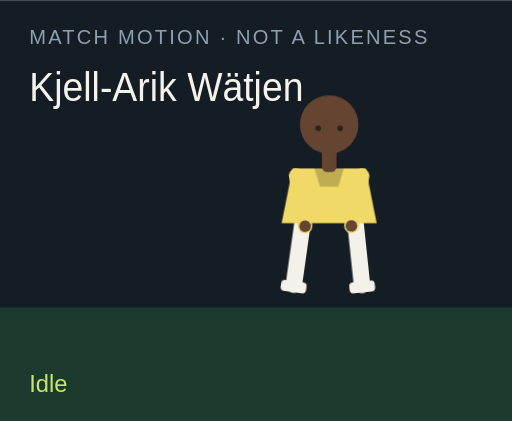
t = 0.00 s
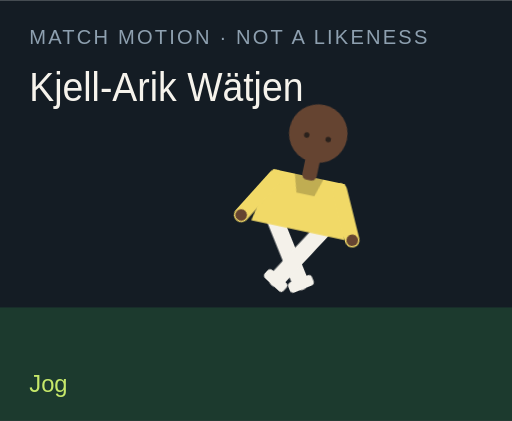
t = 1.50 s
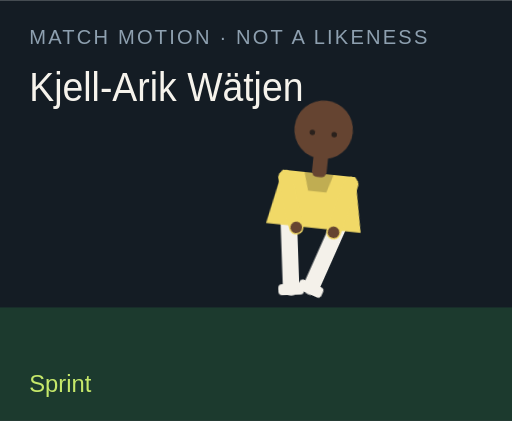
t = 3.00 s
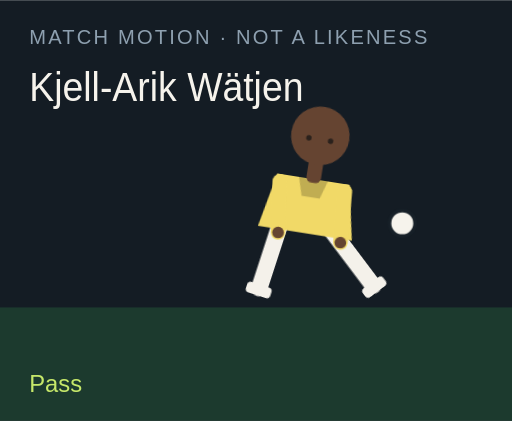
t = 4.50 s
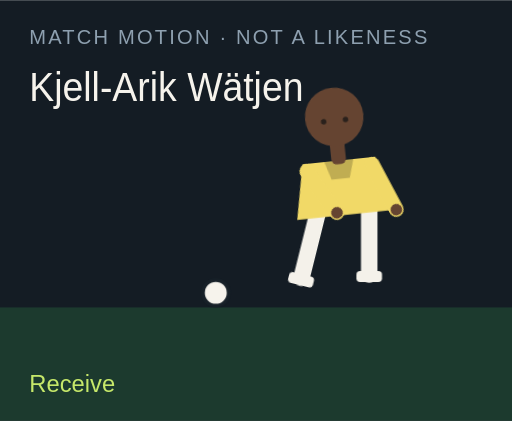
t = 6.00 s
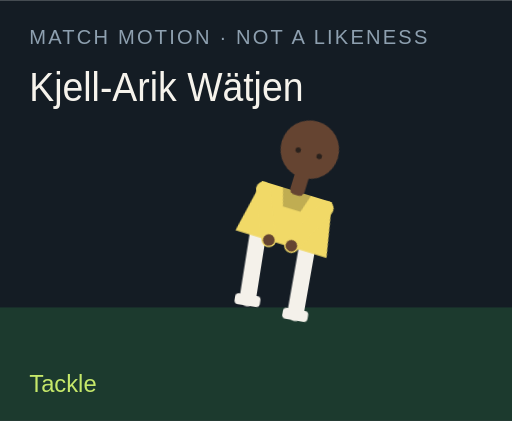
t = 7.50 s

The animated SVG that drew these frames (rendered in a browser with its animation timeline set to each time). Animation: 18 CSS @keyframes rules; one cycle of 9.00 s, repeats indefinitely.

<?xml version="1.0" encoding="UTF-8"?>
<svg xmlns="http://www.w3.org/2000/svg" viewBox="0 0 280 230" role="img">
  <style>@media (prefers-reduced-motion: reduce){animate,animateTransform{display:none}}</style>
  <rect width="280" height="230" fill="#141c24"/>
  <rect y="168" width="280" height="62" fill="#1c3a2e"/>
  <text x="16" y="24" fill="#8ea0b0" font-family="Arial,sans-serif" font-size="11" letter-spacing="1.2">MATCH MOTION · NOT A LIKENESS</text>
  <text x="16" y="55" fill="#f6f3ec" font-family="Impact,sans-serif" font-size="22" textLength="150" lengthAdjust="spacingAndGlyphs">Kjell-Arik Wätjen</text>
  <circle r="7" fill="#f6f3ec" stroke="#172028" stroke-width="2" id="motion-31722" cx="150" cy="160" opacity="0">
    
    
    
  </circle>
  <g transform="translate(132 40)">
    <g id="motion-31744" transform="rotate(0 48 90)">
      
      <g id="motion-31746" transform="translate(0 0)">
        
        <g transform="translate(34 78)"><g id="motion-31748" transform="rotate(8)"><path d="M0 0 V38" stroke="#f4f1ea" stroke-width="9" stroke-linecap="round"/><rect x="-7" y="36" width="14" height="6" rx="2" fill="#f4f1ea"/></g></g>
        <g transform="translate(62 78)"><g id="motion-31750" transform="rotate(-6)"><path d="M0 0 V38" stroke="#f4f1ea" stroke-width="9" stroke-linecap="round"/><rect x="-7" y="36" width="14" height="6" rx="2" fill="#f4f1ea"/></g></g>
        <path d="M28 52 h40 l6 30 H22 Z" fill="#f1d967"/>
        <path d="M40 52 h16 l-3 10 H43 Z" fill="#000" opacity=".2"/>
        <g transform="translate(30 56)"><g id="motion-31752" transform="rotate(-10)"><path d="M0 0 V28" stroke="#f1d967" stroke-width="8" stroke-linecap="round"/><circle cx="0" cy="28" r="3.2" fill="#654431"/></g></g>
        <g transform="translate(66 56)"><g id="motion-31754" transform="rotate(12)"><path d="M0 0 V28" stroke="#f1d967" stroke-width="8" stroke-linecap="round"/><circle cx="0" cy="28" r="3.2" fill="#654431"/></g></g>
        <rect x="44" y="40" width="8" height="14" rx="3" fill="#654431"/>
        <circle cx="48" cy="28" r="16" fill="#654431"/>
        
        <circle cx="42" cy="30" r="1.5" fill="#2a211c"/><circle cx="54" cy="30" r="1.5" fill="#2a211c"/>
      </g>
    </g>
  </g>
  <text x="16" y="214" fill="#c6e86a" font-family="Arial,sans-serif" font-size="13" opacity="1" id="motion-31726">Idle</text><text x="16" y="214" fill="#c6e86a" font-family="Arial,sans-serif" font-size="13" opacity="0" id="motion-31728">Jog</text><text x="16" y="214" fill="#c6e86a" font-family="Arial,sans-serif" font-size="13" opacity="0" id="motion-31730">Sprint</text><text x="16" y="214" fill="#c6e86a" font-family="Arial,sans-serif" font-size="13" opacity="0" id="motion-31732">Dribble</text><text x="16" y="214" fill="#c6e86a" font-family="Arial,sans-serif" font-size="13" opacity="0" id="motion-31734">Pass</text><text x="16" y="214" fill="#c6e86a" font-family="Arial,sans-serif" font-size="13" opacity="0" id="motion-31736">Shoot</text><text x="16" y="214" fill="#c6e86a" font-family="Arial,sans-serif" font-size="13" opacity="0" id="motion-31738">Receive</text><text x="16" y="214" fill="#c6e86a" font-family="Arial,sans-serif" font-size="13" opacity="0" id="motion-31740">Tackle</text><text x="16" y="214" fill="#c6e86a" font-family="Arial,sans-serif" font-size="13" opacity="0" id="motion-31742">Arms wide</text>
<style>@keyframes track-31723{0%{cx:150px}11.1%{cx:156px}22.2%{cx:164px}33.300000000000004%{cx:142px}44.4%{cx:190px}55.60000000000001%{cx:250px}66.7%{cx:118px}77.8%{cx:150px}88.9%{cx:150px}100%{cx:150px}}@keyframes track-31724{0%{cy:160px}11.1%{cy:158px}22.2%{cy:154px}33.300000000000004%{cy:156px}44.4%{cy:148px}55.60000000000001%{cy:96px}66.7%{cy:160px}77.8%{cy:160px}88.9%{cy:160px}100%{cy:160px}}@keyframes track-31725{0%{opacity:0}11.1%{opacity:0}22.2%{opacity:0}33.300000000000004%{opacity:1}44.4%{opacity:1}55.60000000000001%{opacity:1}66.7%{opacity:1}77.8%{opacity:0}88.9%{opacity:0}100%{opacity:0}}@keyframes track-31727{0%{opacity:1}11.1%{opacity:0}22.2%{opacity:0}33.300000000000004%{opacity:0}44.4%{opacity:0}55.60000000000001%{opacity:0}66.7%{opacity:0}77.8%{opacity:0}88.9%{opacity:0}100%{opacity:1}}@keyframes track-31729{0%{opacity:0}11.1%{opacity:1}22.2%{opacity:0}33.300000000000004%{opacity:0}44.4%{opacity:0}55.60000000000001%{opacity:0}66.7%{opacity:0}77.8%{opacity:0}88.9%{opacity:0}100%{opacity:0}}@keyframes track-31731{0%{opacity:0}11.1%{opacity:0}22.2%{opacity:1}33.300000000000004%{opacity:0}44.4%{opacity:0}55.60000000000001%{opacity:0}66.7%{opacity:0}77.8%{opacity:0}88.9%{opacity:0}100%{opacity:0}}@keyframes track-31733{0%{opacity:0}11.1%{opacity:0}22.2%{opacity:0}33.300000000000004%{opacity:1}44.4%{opacity:0}55.60000000000001%{opacity:0}66.7%{opacity:0}77.8%{opacity:0}88.9%{opacity:0}100%{opacity:0}}@keyframes track-31735{0%{opacity:0}11.1%{opacity:0}22.2%{opacity:0}33.300000000000004%{opacity:0}44.4%{opacity:1}55.60000000000001%{opacity:0}66.7%{opacity:0}77.8%{opacity:0}88.9%{opacity:0}100%{opacity:0}}@keyframes track-31737{0%{opacity:0}11.1%{opacity:0}22.2%{opacity:0}33.300000000000004%{opacity:0}44.4%{opacity:0}55.60000000000001%{opacity:1}66.7%{opacity:0}77.8%{opacity:0}88.9%{opacity:0}100%{opacity:0}}@keyframes track-31739{0%{opacity:0}11.1%{opacity:0}22.2%{opacity:0}33.300000000000004%{opacity:0}44.4%{opacity:0}55.60000000000001%{opacity:0}66.7%{opacity:1}77.8%{opacity:0}88.9%{opacity:0}100%{opacity:0}}@keyframes track-31741{0%{opacity:0}11.1%{opacity:0}22.2%{opacity:0}33.300000000000004%{opacity:0}44.4%{opacity:0}55.60000000000001%{opacity:0}66.7%{opacity:0}77.8%{opacity:1}88.9%{opacity:0}100%{opacity:0}}@keyframes track-31743{0%{opacity:0}11.1%{opacity:0}22.2%{opacity:0}33.300000000000004%{opacity:0}44.4%{opacity:0}55.60000000000001%{opacity:0}66.7%{opacity:0}77.8%{opacity:0}88.9%{opacity:1}100%{opacity:0}}@keyframes track-31745{0%{transform:rotate(0deg)}11.1%{transform:rotate(8deg)}22.2%{transform:rotate(16deg)}33.300000000000004%{transform:rotate(6deg)}44.4%{transform:rotate(4deg)}55.60000000000001%{transform:rotate(14deg)}66.7%{transform:rotate(-6deg)}77.8%{transform:rotate(34deg)}88.9%{transform:rotate(0deg)}100%{transform:rotate(0deg)}}@keyframes track-31747{0%{transform:translate(0px,0px)}11.1%{transform:translate(0px,-3px)}22.2%{transform:translate(0px,-6px)}33.300000000000004%{transform:translate(0px,-2px)}44.4%{transform:translate(0px,2px)}55.60000000000001%{transform:translate(0px,-4px)}66.7%{transform:translate(0px,1px)}77.8%{transform:translate(0px,10px)}88.9%{transform:translate(0px,-8px)}100%{transform:translate(0px,0px)}}@keyframes track-31749{0%{transform:rotate(8deg)}11.1%{transform:rotate(-26deg)}22.2%{transform:rotate(-42deg)}33.300000000000004%{transform:rotate(-8deg)}44.4%{transform:rotate(6deg)}55.60000000000001%{transform:rotate(12deg)}66.7%{transform:rotate(20deg)}77.8%{transform:rotate(-8deg)}88.9%{transform:rotate(-8deg)}100%{transform:rotate(8deg)}}@keyframes track-31751{0%{transform:rotate(-6deg)}11.1%{transform:rotate(24deg)}22.2%{transform:rotate(38deg)}33.300000000000004%{transform:rotate(18deg)}44.4%{transform:rotate(-38deg)}55.60000000000001%{transform:rotate(-54deg)}66.7%{transform:rotate(6deg)}77.8%{transform:rotate(-22deg)}88.9%{transform:rotate(8deg)}100%{transform:rotate(-6deg)}}@keyframes track-31753{0%{transform:rotate(-10deg)}11.1%{transform:rotate(24deg)}22.2%{transform:rotate(36deg)}33.300000000000004%{transform:rotate(-18deg)}44.4%{transform:rotate(10deg)}55.60000000000001%{transform:rotate(-24deg)}66.7%{transform:rotate(-30deg)}77.8%{transform:rotate(12deg)}88.9%{transform:rotate(-58deg)}100%{transform:rotate(-10deg)}}@keyframes track-31755{0%{transform:rotate(12deg)}11.1%{transform:rotate(-20deg)}22.2%{transform:rotate(-32deg)}33.300000000000004%{transform:rotate(14deg)}44.4%{transform:rotate(-26deg)}55.60000000000001%{transform:rotate(18deg)}66.7%{transform:rotate(-22deg)}77.8%{transform:rotate(-6deg)}88.9%{transform:rotate(58deg)}100%{transform:rotate(12deg)}}@media(prefers-reduced-motion:no-preference){#motion-31722{animation:track-31723 9s linear infinite both,track-31724 9s linear infinite both,track-31725 9s steps(1,end) infinite both}#motion-31726{animation:track-31727 9s steps(1,end) infinite both}#motion-31728{animation:track-31729 9s steps(1,end) infinite both}#motion-31730{animation:track-31731 9s steps(1,end) infinite both}#motion-31732{animation:track-31733 9s steps(1,end) infinite both}#motion-31734{animation:track-31735 9s steps(1,end) infinite both}#motion-31736{animation:track-31737 9s steps(1,end) infinite both}#motion-31738{animation:track-31739 9s steps(1,end) infinite both}#motion-31740{animation:track-31741 9s steps(1,end) infinite both}#motion-31742{animation:track-31743 9s steps(1,end) infinite both}#motion-31744{animation:track-31745 9s linear infinite both}#motion-31746{animation:track-31747 9s linear infinite both}#motion-31748{animation:track-31749 9s linear infinite both}#motion-31750{animation:track-31751 9s linear infinite both}#motion-31752{animation:track-31753 9s linear infinite both}#motion-31754{animation:track-31755 9s linear infinite both}}</style></svg>
